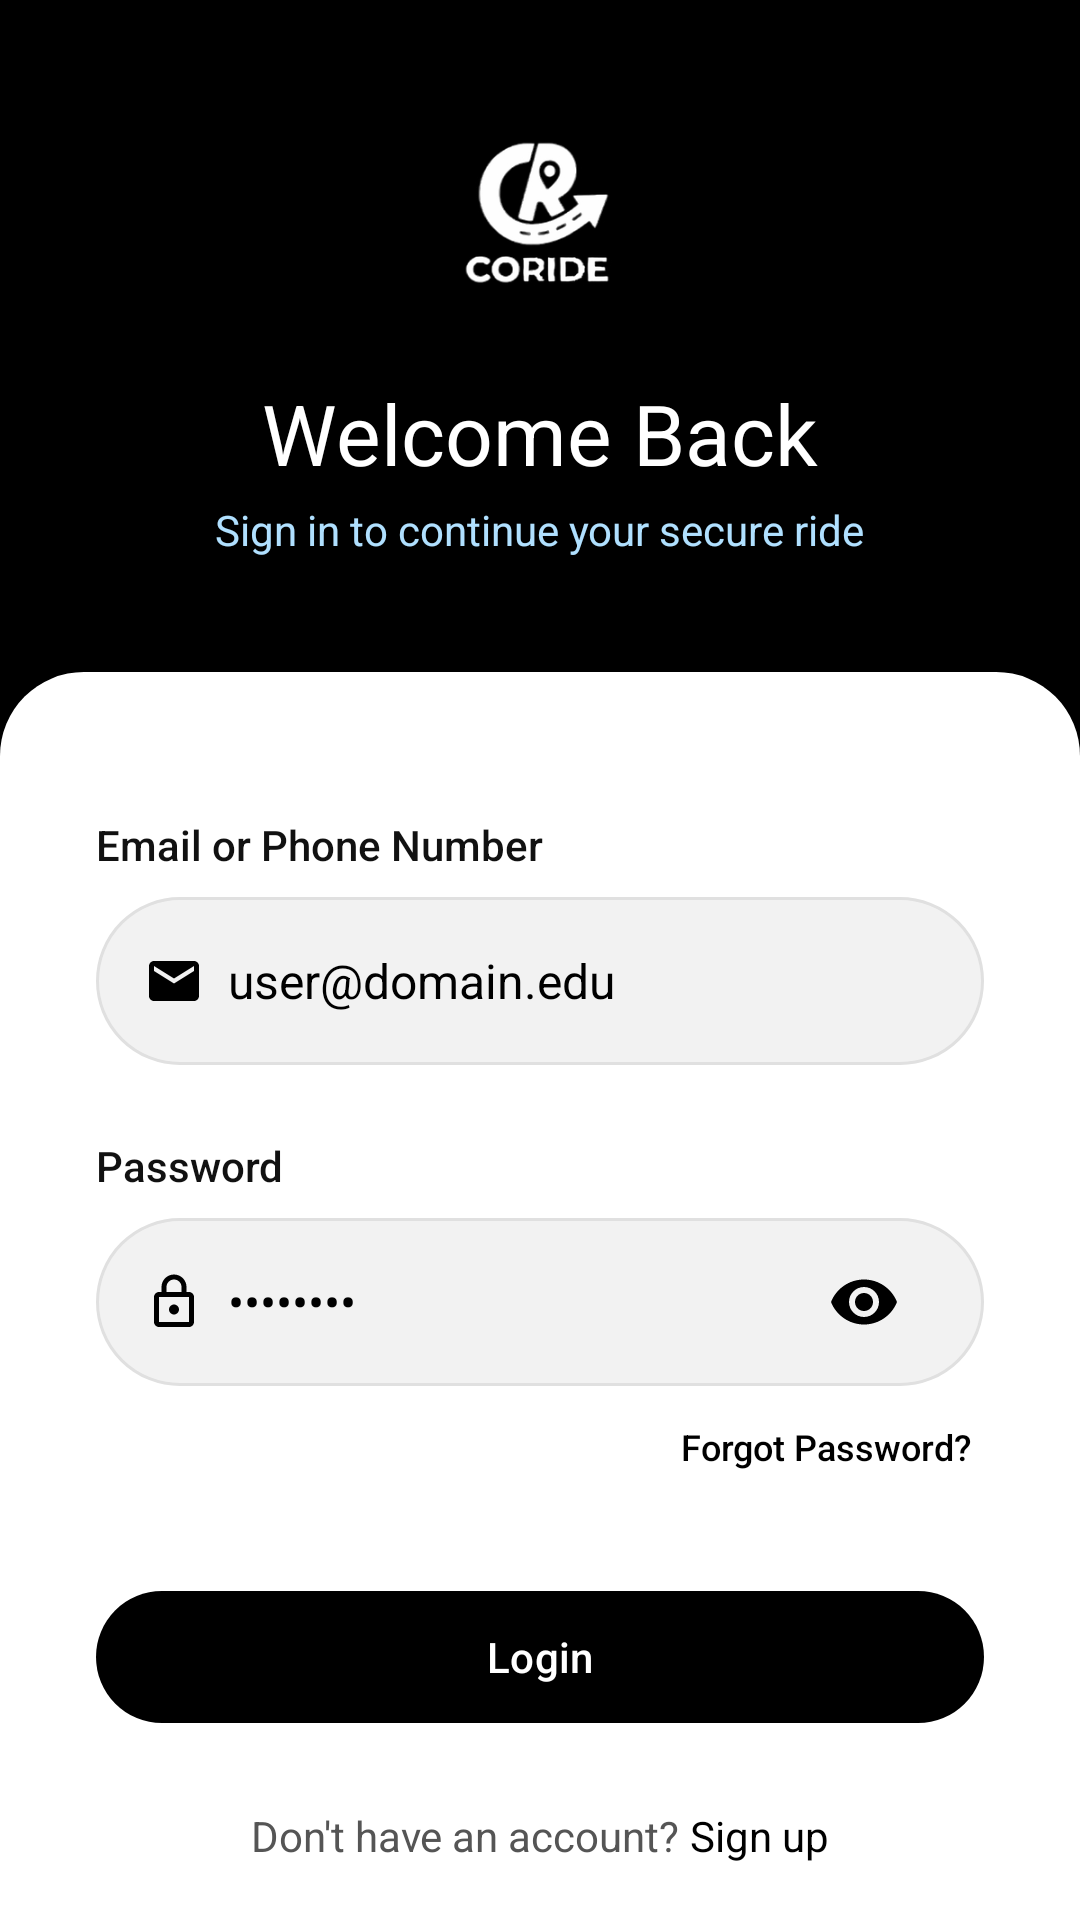

The Android layout XML behind this screen, and the referenced resources:
<!-- AndroidManifest.xml: application theme Theme.CoRide -->
<!-- res/layout/fragment_login.xml -->
<?xml version="1.0" encoding="utf-8"?>
<androidx.constraintlayout.widget.ConstraintLayout xmlns:android="http://schemas.android.com/apk/res/android"
    xmlns:app="http://schemas.android.com/apk/res-auto"
    android:layout_width="match_parent"
    android:layout_height="match_parent"
    android:background="@color/primary">

    
    <LinearLayout
        android:id="@+id/topSection"
        android:layout_width="match_parent"
        android:layout_height="0dp"
        android:orientation="vertical"
        android:gravity="center"
        app:layout_constraintTop_toTopOf="parent"
        app:layout_constraintBottom_toTopOf="@+id/bottomCard"
        app:layout_constraintVertical_weight="0.35">

        <ImageView
            android:layout_width="72dp"
            android:layout_height="72dp"
            android:src="@drawable/bogo"
            app:tint="@color/on_primary" />

        <TextView
            android:layout_width="wrap_content"
            android:layout_height="wrap_content"
            android:layout_marginTop="@dimen/spacing_md"
            android:text="Welcome Back"
            android:textColor="@color/on_primary"
            android:textSize="@dimen/text_headline_medium"
            android:fontFamily="sans-serif-bold" />

        <TextView
            android:layout_width="wrap_content"
            android:layout_height="wrap_content"
            android:layout_marginTop="4dp"
            android:text="Sign in to continue your secure ride"
            android:textColor="#B0E0FF"
            android:textSize="@dimen/text_body_medium" />
    </LinearLayout>

    
    <LinearLayout
        android:id="@+id/bottomCard"
        android:layout_width="match_parent"
        android:layout_height="0dp"
        android:background="@drawable/bg_bottom_sheet"
        android:orientation="vertical"
        android:paddingHorizontal="@dimen/spacing_xl"
        android:paddingTop="@dimen/spacing_xxl"
        app:layout_constraintTop_toBottomOf="@+id/topSection"
        app:layout_constraintBottom_toBottomOf="parent"
        app:layout_constraintVertical_weight="0.65">

        <ScrollView
            android:layout_width="match_parent"
            android:layout_height="match_parent"
            android:fillViewport="true"
            android:scrollbars="none">

            <LinearLayout
                android:layout_width="match_parent"
                android:layout_height="wrap_content"
                android:orientation="vertical"
                android:paddingBottom="@dimen/spacing_xxl">

                
                <TextView
                    android:layout_width="wrap_content"
                    android:layout_height="wrap_content"
                    android:text="Email or Phone Number"
                    android:textColor="@color/on_surface"
                    android:textSize="@dimen/text_label_large"
                    android:fontFamily="sans-serif-medium" />

                <LinearLayout
                    android:layout_width="match_parent"
                    android:layout_height="@dimen/input_height"
                    android:layout_marginTop="@dimen/spacing_sm"
                    android:background="@drawable/bg_input_default"
                    android:gravity="center_vertical"
                    android:orientation="horizontal"
                    android:paddingHorizontal="@dimen/spacing_md">

                    <ImageView
                        android:layout_width="@dimen/icon_sm"
                        android:layout_height="@dimen/icon_sm"
                        android:src="@drawable/ic_email"
                        app:tint="@color/outline" />

                    <EditText
                        android:id="@+id/etEmailOrPhone"
                        android:layout_width="match_parent"
                        android:layout_height="match_parent"
                        android:layout_marginStart="@dimen/spacing_sm"
                        android:background="@android:color/transparent"
                        android:hint="user@domain.edu"
                        android:inputType="textEmailAddress"
                        android:textColor="@color/on_surface"
                        android:textColorHint="@color/outline"
                        android:textSize="@dimen/text_body_large" />
                </LinearLayout>

                
                <TextView
                    android:layout_width="wrap_content"
                    android:layout_height="wrap_content"
                    android:layout_marginTop="@dimen/spacing_lg"
                    android:text="Password"
                    android:textColor="@color/on_surface"
                    android:textSize="@dimen/text_label_large"
                    android:fontFamily="sans-serif-medium" />

                <LinearLayout
                    android:layout_width="match_parent"
                    android:layout_height="@dimen/input_height"
                    android:layout_marginTop="@dimen/spacing_sm"
                    android:background="@drawable/bg_input_default"
                    android:gravity="center_vertical"
                    android:orientation="horizontal"
                    android:paddingHorizontal="@dimen/spacing_md">

                    <ImageView
                        android:layout_width="@dimen/icon_sm"
                        android:layout_height="@dimen/icon_sm"
                        android:src="@drawable/ic_lock"
                        app:tint="@color/outline" />

                    <EditText
                        android:id="@+id/etPassword"
                        android:layout_width="0dp"
                        android:layout_height="match_parent"
                        android:layout_weight="1"
                        android:layout_marginStart="@dimen/spacing_sm"
                        android:background="@android:color/transparent"
                        android:hint="••••••••"
                        android:inputType="textPassword"
                        android:textColor="@color/on_surface"
                        android:textColorHint="@color/outline"
                        android:textSize="@dimen/text_body_large" />

                    <ImageButton
                        android:id="@+id/ivPasswordToggle"
                        android:layout_width="48dp"
                        android:layout_height="match_parent"
                        android:background="?attr/selectableItemBackgroundBorderless"
                        android:src="@drawable/ic_visibility"
                        app:tint="@color/outline"
                        android:padding="12dp"
                        android:contentDescription="Show/Hide Password" />
                </LinearLayout>

                <TextView
                    android:id="@+id/tvForgotPassword"
                    android:layout_width="wrap_content"
                    android:layout_height="wrap_content"
                    android:layout_gravity="end"
                    android:layout_marginTop="@dimen/spacing_sm"
                    android:text="Forgot Password?"
                    android:textColor="@color/primary"
                    android:textSize="@dimen/text_label_medium"
                    android:fontFamily="sans-serif-medium"
                    android:padding="@dimen/spacing_xs"
                    android:background="?attr/selectableItemBackground" />

                
                <LinearLayout
                    android:layout_width="match_parent"
                    android:layout_height="wrap_content"
                    android:layout_marginTop="@dimen/spacing_xl"
                    android:gravity="center_vertical"
                    android:orientation="horizontal">

                    <com.google.android.material.button.MaterialButton
                        android:id="@+id/btnLogin"
                        android:layout_width="0dp"
                        android:layout_height="@dimen/button_height"
                        android:layout_weight="1"
                        android:text="Login"
                        style="@style/Widget.CoRide.Button.Primary"
                        android:textSize="@dimen/text_label_large" />

                    <com.google.android.material.button.MaterialButton
                        android:id="@+id/btnBiometricLogin"
                        android:layout_width="56dp"
                        android:layout_height="56dp"
                        android:layout_marginStart="@dimen/spacing_md"
                        android:visibility="gone"
                        app:icon="@drawable/biometric"
                        app:iconSize="28dp"
                        app:iconPadding="0dp"
                        app:iconGravity="textStart"
                        app:iconTint="@color/primary"
                        style="@style/Widget.Material3.Button.IconButton.Filled.Tonal"
                        app:shapeAppearanceOverlay="@style/ShapeAppearance.Material3.Corner.Medium" />
                </LinearLayout>

                <LinearLayout
                    android:layout_width="wrap_content"
                    android:layout_height="wrap_content"
                    android:layout_gravity="center_horizontal"
                    android:layout_marginTop="@dimen/spacing_lg"
                    android:orientation="horizontal">

                    <TextView
                        android:layout_width="wrap_content"
                        android:layout_height="wrap_content"
                        android:text="Don't have an account? "
                        android:textColor="@color/on_surface_variant"
                        android:textSize="@dimen/text_body_medium" />

                    <TextView
                        android:id="@+id/tvSignupLink"
                        android:layout_width="wrap_content"
                        android:layout_height="wrap_content"
                        android:text="Sign up"
                        android:textColor="@color/primary"
                        android:textSize="@dimen/text_body_medium"
                        android:fontFamily="sans-serif-bold"
                        android:background="?attr/selectableItemBackground" />
                </LinearLayout>

            </LinearLayout>
        </ScrollView>
    </LinearLayout>

</androidx.constraintlayout.widget.ConstraintLayout>
<!-- resources referenced by this layout -->
<resources>
  <color name="on_primary">#FFFFFF</color>
  <color name="on_surface">#111111</color>
  <color name="on_surface_variant">#555555</color>
  <color name="outline">#000000</color>
  <color name="primary">#000000</color>
  <dimen name="button_height">52dp</dimen>
  <dimen name="icon_sm">20dp</dimen>
  <dimen name="input_height">56dp</dimen>
  <dimen name="spacing_lg">24dp</dimen>
  <dimen name="spacing_md">16dp</dimen>
  <dimen name="spacing_sm">8dp</dimen>
  <dimen name="spacing_xl">32dp</dimen>
  <dimen name="spacing_xs">4dp</dimen>
  <dimen name="spacing_xxl">48dp</dimen>
  <dimen name="text_body_large">16sp</dimen>
  <dimen name="text_body_medium">14sp</dimen>
  <dimen name="text_headline_medium">28sp</dimen>
  <dimen name="text_label_large">14sp</dimen>
  <dimen name="text_label_medium">12sp</dimen>
  <dimen name="shape_extra_large">28dp</dimen>
  <color name="surface_container">#F2F2F2</color>
  <dimen name="shape_full">999dp</dimen>
  <color name="outline_variant">#E0E0E0</color>
  <dimen name="elevation_sm">1dp</dimen>
  <color name="primary_container">#E8E8E8</color>
  <color name="on_primary_container">#000000</color>
  <color name="secondary">#555555</color>
  <color name="on_secondary">#FFFFFF</color>
  <color name="secondary_container">#E0E0E0</color>
  <color name="on_secondary_container">#111111</color>
  <color name="tertiary">#BDBDBD</color>
  <color name="on_tertiary">#000000</color>
  <color name="tertiary_container">#F5F5F5</color>
  <color name="on_tertiary_container">#333333</color>
  <color name="error">#000000</color>
  <color name="on_error">#FFFFFF</color>
  <color name="error_container">#E0E0E0</color>
  <color name="on_error_container">#000000</color>
  <color name="surface">#FFFFFF</color>
  <color name="surface_variant">#F7F7F7</color>
  <style name="ShapeAppearance.CoRide.Small" parent="ShapeAppearance.Material3.SmallComponent">
          <item name="cornerFamily">rounded</item>
          <item name="cornerSize">@dimen/shape_small</item>
      </style>
  <style name="ShapeAppearance.CoRide.Medium" parent="ShapeAppearance.Material3.MediumComponent">
          <item name="cornerFamily">rounded</item>
          <item name="cornerSize">@dimen/shape_medium</item>
      </style>
  <style name="ShapeAppearance.CoRide.Large" parent="ShapeAppearance.Material3.LargeComponent">
          <item name="cornerFamily">rounded</item>
          <item name="cornerSize">@dimen/shape_large</item>
      </style>
  <style name="Widget.CoRide.FAB" parent="Widget.Design.FloatingActionButton">
          <item name="shapeAppearance">@style/ShapeAppearance.CoRide.Full</item>
          <item name="backgroundTint">@color/surface</item>
          <item name="tint">@color/primary</item>
          <item name="elevation">@dimen/elevation_md</item>
      </style>
  <style name="Widget.CoRide.TopAppBar" parent="Widget.Material3.Toolbar">
          <item name="android:background">@color/surface</item>
          <item name="titleTextColor">@color/on_surface</item>
          <item name="titleTextAppearance">@style/TextAppearance.CoRide.TitleLarge</item>
      </style>
  <style name="Widget.CoRide.AppBarLayout" parent="Widget.Material3.AppBarLayout">
          <item name="android:background">@color/surface</item>
          <item name="elevation">@dimen/elevation_none</item>
          <item name="liftOnScroll">true</item>
      </style>
  <dimen name="shape_small">8dp</dimen>
  <dimen name="shape_medium">12dp</dimen>
  <dimen name="shape_large">16dp</dimen>
  <style name="ShapeAppearance.CoRide.Full" parent="">
          <item name="cornerFamily">rounded</item>
          <item name="cornerSize">@dimen/shape_full</item>
      </style>
  <dimen name="elevation_md">3dp</dimen>
  <style name="TextAppearance.CoRide.TitleLarge" parent="TextAppearance.Material3.TitleLarge">
          <item name="android:textColor">@color/on_surface</item>
      </style>
  <dimen name="elevation_none">0dp</dimen>
</resources>
